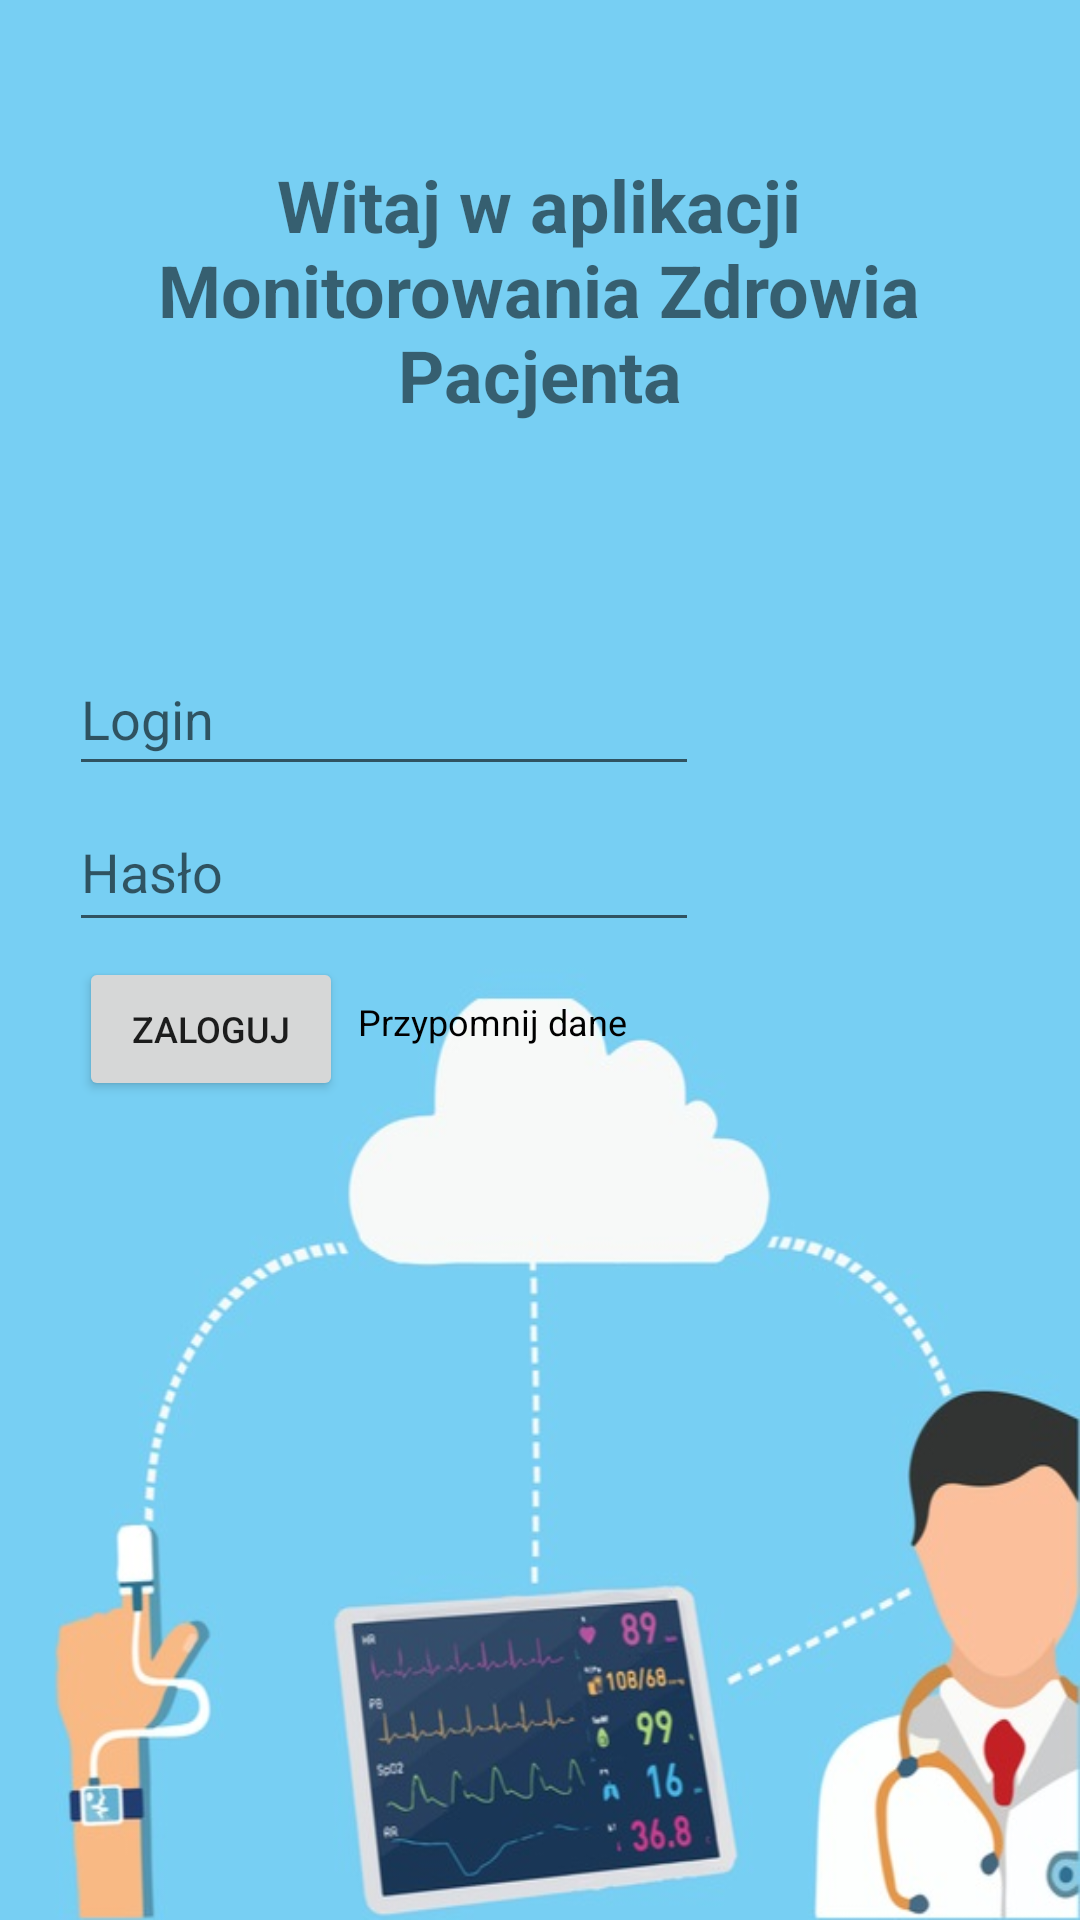

Android layout source for this screen:
<!-- AndroidManifest.xml: application theme Theme.MonitoringSystem -->
<!-- res/layout/activity_main.xml -->
<?xml version="1.0" encoding="utf-8"?>
<androidx.constraintlayout.widget.ConstraintLayout xmlns:android="http://schemas.android.com/apk/res/android"
    xmlns:app="http://schemas.android.com/apk/res-auto"
    xmlns:tools="http://schemas.android.com/tools"
    android:layout_width="match_parent"
    android:layout_height="match_parent"
    android:background="@drawable/background"
    tools:context=".MainActivity">

    <TextView
        android:id="@+id/sign"
        android:layout_width="335dp"
        android:layout_height="110dp"
        android:layout_marginTop="52dp"
        android:text="@string/tittle_app"
        android:textAlignment="center"
        android:textSize="24sp"
        android:textStyle="bold"
        app:layout_constraintEnd_toEndOf="parent"
        app:layout_constraintHorizontal_bias="0.498"
        app:layout_constraintStart_toStartOf="parent"
        app:layout_constraintTop_toTopOf="parent" />

    <EditText
        android:id="@+id/password"
        android:layout_width="wrap_content"
        android:layout_height="wrap_content"
        android:layout_marginTop="4dp"
        android:ems="10"
        android:hint="@string/password_txt"
        android:includeFontPadding="false"
        android:inputType="textPassword"
        android:maxLength="10"
        android:minHeight="48dp"
        app:layout_constraintEnd_toEndOf="parent"
        app:layout_constraintHorizontal_bias="0.154"
        app:layout_constraintStart_toStartOf="parent"
        app:layout_constraintTop_toBottomOf="@+id/login" />

    <Button
        android:id="@+id/logInButton"
        android:layout_width="wrap_content"
        android:layout_height="wrap_content"
        android:layout_marginTop="5dp"
        android:text="@string/log_in"
        android:textSize="12sp"
        app:layout_constraintEnd_toEndOf="parent"
        app:layout_constraintHorizontal_bias="0.097"
        app:layout_constraintStart_toStartOf="parent"
        app:layout_constraintTop_toBottomOf="@+id/password" />

    <Button
        android:id="@+id/register"
        android:layout_width="100dp"
        android:layout_height="wrap_content"
        android:layout_marginTop="10dp"
        android:layout_marginBottom="272dp"
        android:onClick="registerActivity"
        android:text="@string/register"
        android:textAlignment="center"
        android:textSize="8sp"
        app:layout_constraintBottom_toBottomOf="parent"
        app:layout_constraintEnd_toEndOf="parent"
        app:layout_constraintHorizontal_bias="0.099"
        app:layout_constraintStart_toStartOf="parent"
        app:layout_constraintTop_toBottomOf="@+id/logInButton"
        app:layout_constraintVertical_bias="0.03" />

    <EditText
        android:id="@+id/login"
        android:layout_width="wrap_content"
        android:layout_height="wrap_content"
        android:layout_marginTop="52dp"
        android:ems="10"
        android:hint="@string/login_txt"
        android:inputType="textPersonName"
        android:maxLength="10"
        android:minHeight="48dp"
        app:layout_constraintEnd_toEndOf="parent"
        app:layout_constraintHorizontal_bias="0.154"
        app:layout_constraintStart_toStartOf="parent"
        app:layout_constraintTop_toBottomOf="@+id/sign" />

    <TextView
        android:id="@+id/textView8"
        android:layout_width="wrap_content"
        android:layout_height="wrap_content"
        android:layout_marginStart="5dp"
        android:onClick="remindPassword"
        android:text="@string/logpass_remind"
        android:textColor="#000000"
        android:textSize="12sp"
        app:layout_constraintBottom_toBottomOf="@+id/logInButton"
        app:layout_constraintEnd_toEndOf="@+id/password"
        app:layout_constraintHorizontal_bias="0.0"
        app:layout_constraintStart_toEndOf="@+id/logInButton"
        app:layout_constraintTop_toBottomOf="@+id/password" />


</androidx.constraintlayout.widget.ConstraintLayout>
<!-- resources referenced by this layout -->
<resources>
  <!-- drawable background: jpg bitmap (drawable-v24, 44900 bytes) -->
  <string name="log_in">Zaloguj</string>
  <string name="login_txt">Login</string>
  <string name="logpass_remind">Przypomnij dane</string>
  <string name="password_txt">Hasło</string>
  <string name="register">Zarejestruj się</string>
  <string name="tittle_app">Witaj w aplikacji Monitorowania Zdrowia Pacjenta</string>
  <style name="Theme.MonitoringSystem" parent="Theme.MaterialComponents.DayNight.NoActionBar">
          
          <item name="colorPrimary">@color/purple_500</item>
          <item name="colorPrimaryVariant">@color/purple_700</item>
          <item name="colorOnPrimary">@color/white</item>
          
          <item name="colorSecondary">@color/teal_200</item>
          <item name="colorSecondaryVariant">@color/teal_700</item>
          <item name="colorOnSecondary">@color/black</item>
          
          <item name="android:statusBarColor" tools:targetApi="l">?attr/colorPrimaryVariant</item>
          
      </style>
  <!-- not gathered from this repository: default colours our renderer supplied (Android Studio template values) -->
  <color name="purple_500">#FF6200EE</color>
  <color name="purple_700">#FF3700B3</color>
  <color name="teal_200">#FF03DAC5</color>
  <color name="teal_700">#FF018786</color>
  <color name="black">#FF000000</color>
  <color name="white">#FFFFFFFF</color>
</resources>
